Run: headless pygame with SDL's dummy video driver; simulated clock (each Clock.tick advances the game by its frame time, no real sleeping); random seed 0; keys injected as events and as key.get_pressed() state; no mouse input.
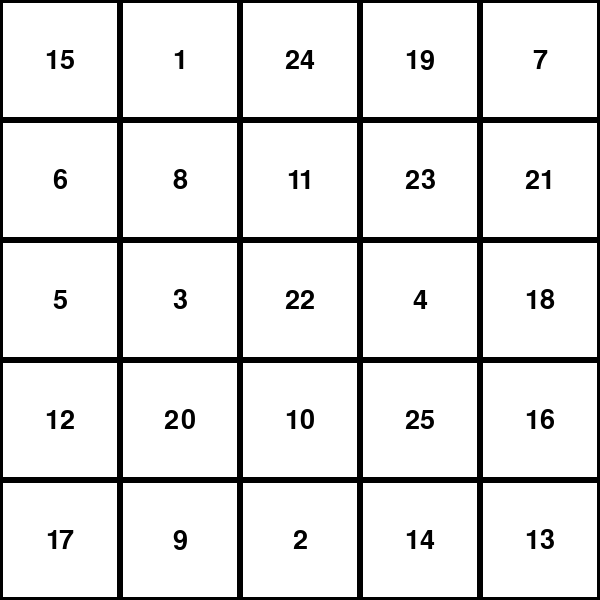
Frame 1 of 4 · flips 1–60 · no input
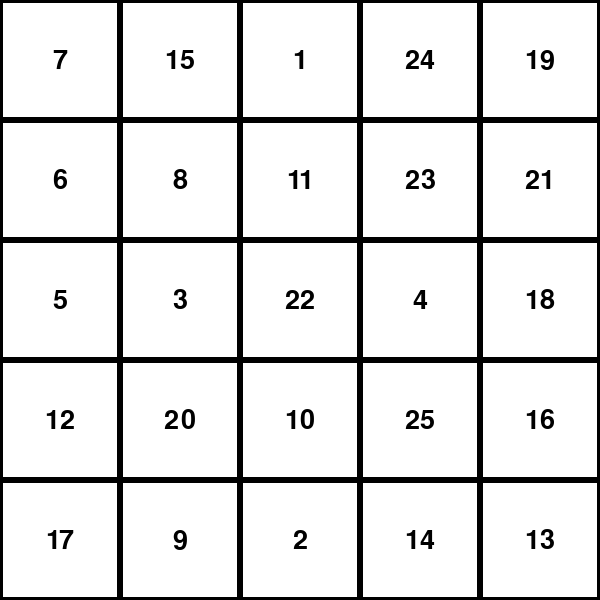
Frame 2 of 4 · flips 61–180 · tapped SPACE, RETURN · held RIGHT (→), D
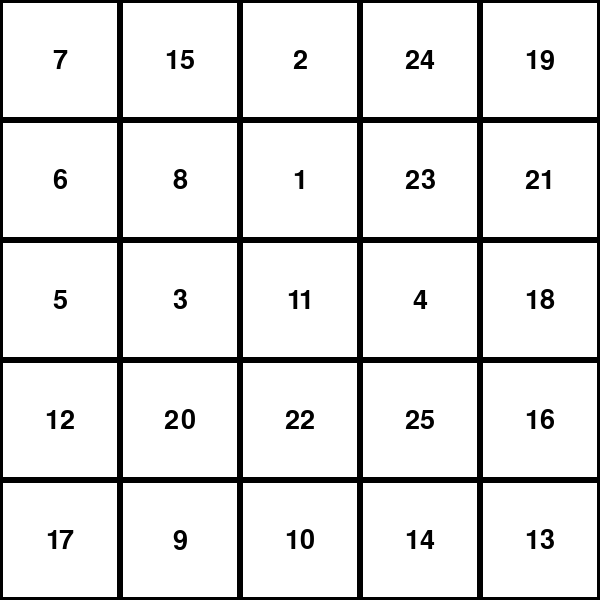
Frame 3 of 4 · flips 181–300 · held DOWN (↓), S
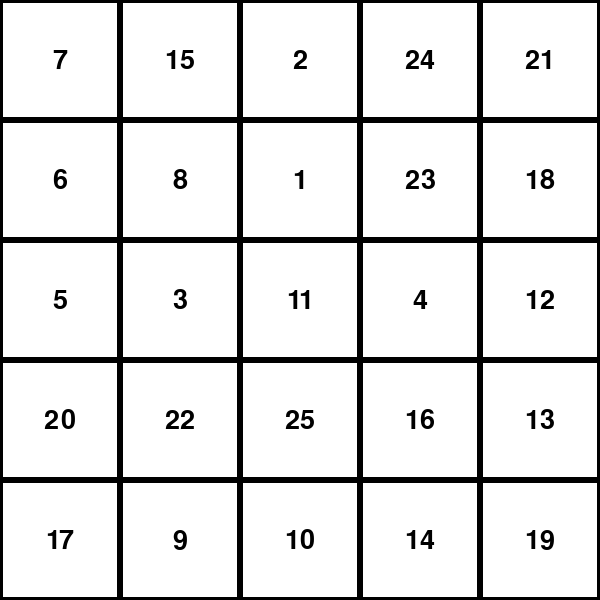
Frame 4 of 4 · flips 301–420 · held LEFT (←), A, UP (↑), W

The pygame program that drew these frames:

import pygame
import random

# Initialize pygame
pygame.init()

# Constants
SCREEN_WIDTH = 600
SCREEN_HEIGHT = 600
GRID_SIZE = 5
CELL_SIZE = SCREEN_WIDTH // GRID_SIZE
FONT = pygame.font.SysFont("comicsansms", 40)
WHITE = (255, 255, 255)
BLACK = (0, 0, 0)

# Create the game window
screen = pygame.display.set_mode((SCREEN_WIDTH, SCREEN_HEIGHT))
pygame.display.set_caption("Grid Shift Puzzle")

# Generate a 5x5 grid of random numbers from 1 to 25
def generate_grid():
    numbers = list(range(1, 26))
    random.shuffle(numbers)
    grid = [numbers[i:i + GRID_SIZE] for i in range(0, len(numbers), GRID_SIZE)]
    return grid

# Draw the grid on the screen
def draw_grid(grid):
    for row in range(GRID_SIZE):
        for col in range(GRID_SIZE):
            num = grid[row][col]
            pygame.draw.rect(screen, WHITE, (col * CELL_SIZE, row * CELL_SIZE, CELL_SIZE, CELL_SIZE))
            text = FONT.render(str(num), True, BLACK)
            text_rect = text.get_rect(center=(col * CELL_SIZE + CELL_SIZE // 2, row * CELL_SIZE + CELL_SIZE // 2))
            screen.blit(text, text_rect)
            pygame.draw.rect(screen, BLACK, (col * CELL_SIZE, row * CELL_SIZE, CELL_SIZE, CELL_SIZE), 3)

# Shift a row left or right
def shift_row(grid, row, direction):
    if direction == "left":
        grid[row] = grid[row][1:] + grid[row][:1]
    elif direction == "right":
        grid[row] = grid[row][-1:] + grid[row][:-1]

# Shift a column up or down
def shift_column(grid, col, direction):
    column = [grid[i][col] for i in range(GRID_SIZE)]
    if direction == "up":
        column = column[1:] + column[:1]
    elif direction == "down":
        column = column[-1:] + column[:-1]
    for i in range(GRID_SIZE):
        grid[i][col] = column[i]

# Check if the grid is solved
def is_solved(grid):
    correct = list(range(1, 26))
    flat_grid = [num for row in grid for num in row]
    return flat_grid == correct

def main():
    grid = generate_grid()
    moves = 0
    running = True
    solved = False

    while running:
        screen.fill(BLACK)
        draw_grid(grid)

        if is_solved(grid):
            solved = True
            win_text = FONT.render("Solved!", True, WHITE)
            screen.blit(win_text, (SCREEN_WIDTH // 2 - win_text.get_width() // 2, SCREEN_HEIGHT // 2))

        pygame.display.update()

        for event in pygame.event.get():
            if event.type == pygame.QUIT:
                running = False

            if not solved:
                if event.type == pygame.KEYDOWN:
                    if event.key == pygame.K_LEFT:
                        shift_row(grid, random.randint(0, GRID_SIZE - 1), "left")
                        moves += 1
                    elif event.key == pygame.K_RIGHT:
                        shift_row(grid, random.randint(0, GRID_SIZE - 1), "right")
                        moves += 1
                    elif event.key == pygame.K_UP:
                        shift_column(grid, random.randint(0, GRID_SIZE - 1), "up")
                        moves += 1
                    elif event.key == pygame.K_DOWN:
                        shift_column(grid, random.randint(0, GRID_SIZE - 1), "down")
                        moves += 1

    pygame.quit()

if __name__ == "__main__":
    main()
